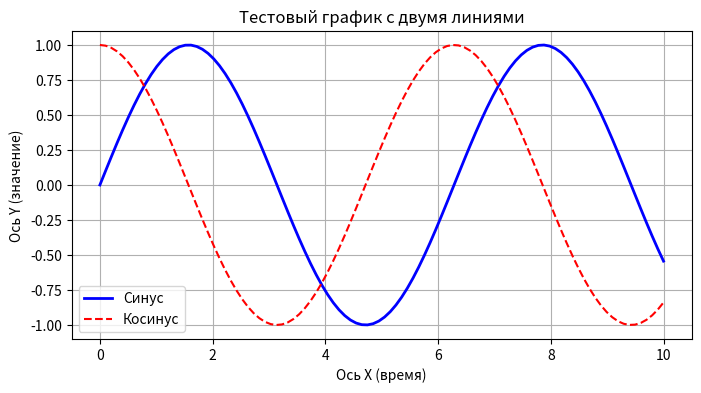

Reproduce this figure in Python. (Note: this script raises an exception after producing the figure.)
import numpy as np
import matplotlib.pyplot as plt

x = np.linspace(0, 10, 100)
y1 = np.sin(x)  # Первая линия (синусоида)
y2 = np.cos(x)  # Вторая линия (косинусоида)

# Создаем фигуру и оси
plt.figure(figsize=(8, 4)) # Размер окна графика в дюймах

# Строим две линии
plt.plot(x, y1, label='Синус', color='blue', linewidth=2)
plt.plot(x, y2, label='Косинус', color='red', linestyle='--') # Штриховая линия

# Добавляем оформление
plt.title('Тестовый график с двумя линиями')
plt.xlabel('Ось X (время)')
plt.ylabel('Ось Y (значение)')
plt.grid(True) # Включаем сетку
plt.legend()   # Показываем легенду (лабелы линий)

plt.savefig('media/test.svg', format='svg') # Сохраняем график в формате SVG
